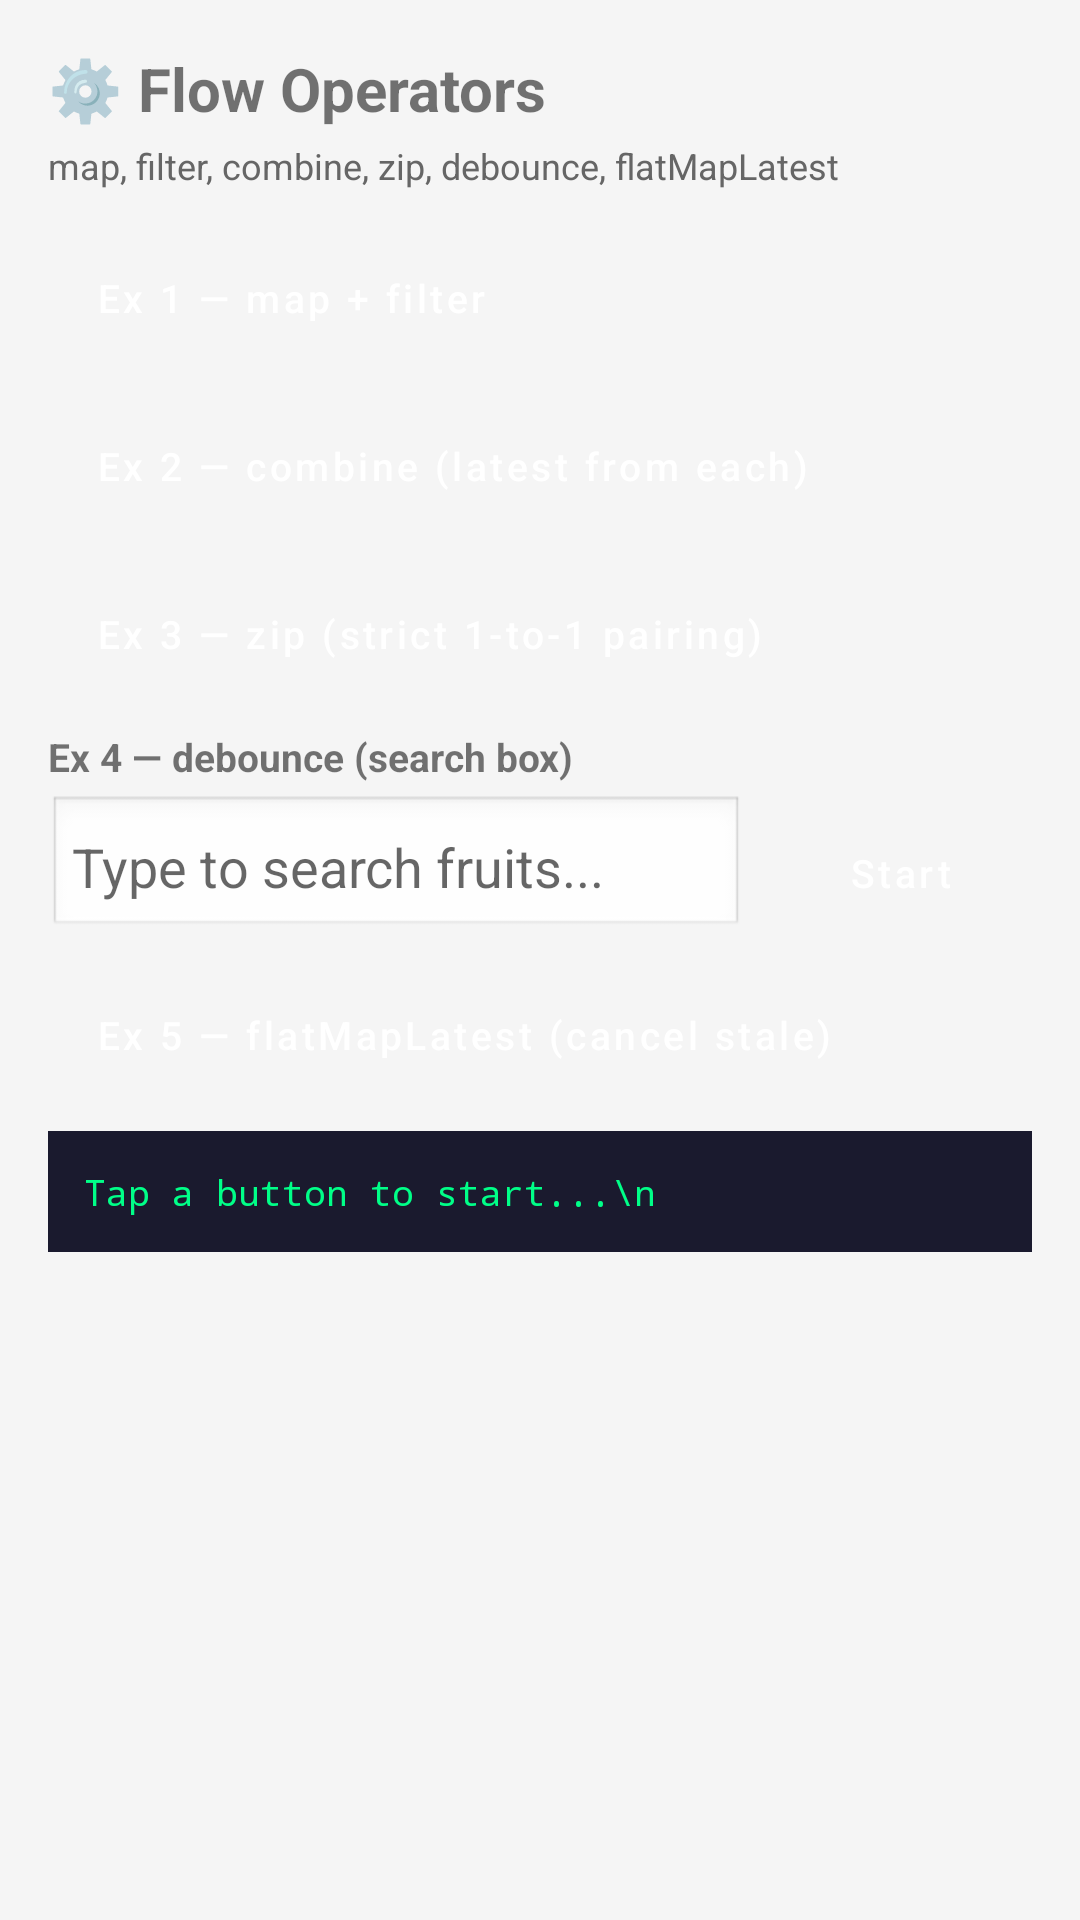

Here is an Android app screen rendered from its layout file. Give the layout XML and the strings, colors and styles it references.
<!-- AndroidManifest.xml: application theme Theme.CoroutineLab -->
<!-- res/layout/activity_lab6.xml -->
<?xml version="1.0" encoding="utf-8"?>
<LinearLayout xmlns:android="http://schemas.android.com/apk/res/android"
    android:layout_width="match_parent"
    android:layout_height="match_parent"
    android:orientation="vertical"
    android:padding="16dp"
    android:background="#F5F5F5">

    <TextView
        android:layout_width="match_parent"
        android:layout_height="wrap_content"
        android:text="⚙️ Flow Operators"
        android:textSize="20sp"
        android:textStyle="bold"
        android:layout_marginBottom="4dp"/>

    <TextView
        android:layout_width="match_parent"
        android:layout_height="wrap_content"
        android:text="map, filter, combine, zip, debounce, flatMapLatest"
        android:textSize="12sp"
        android:textColor="#666666"
        android:layout_marginBottom="12dp"/>

    <Button android:id="@+id/btnMapFilter"
        style="@style/LabButton"
        android:text="Ex 1 — map + filter"
        android:layout_marginBottom="8dp"/>

    <Button android:id="@+id/btnCombine"
        style="@style/LabButton"
        android:text="Ex 2 — combine (latest from each)"
        android:layout_marginBottom="8dp"/>

    <Button android:id="@+id/btnZip"
        style="@style/LabButton"
        android:text="Ex 3 — zip (strict 1-to-1 pairing)"
        android:layout_marginBottom="8dp"/>

    
    <TextView
        android:layout_width="match_parent"
        android:layout_height="wrap_content"
        android:text="Ex 4 — debounce (search box)"
        android:textStyle="bold"
        android:textSize="13sp"
        android:layout_marginBottom="4dp"/>

    <LinearLayout
        android:layout_width="match_parent"
        android:layout_height="wrap_content"
        android:orientation="horizontal"
        android:layout_marginBottom="8dp">

        <EditText
            android:id="@+id/etSearch"
            android:layout_width="0dp"
            android:layout_height="wrap_content"
            android:layout_weight="1"
            android:hint="Type to search fruits..."
            android:inputType="text"
            android:layout_marginEnd="8dp"
            android:background="@android:drawable/edit_text"
            android:padding="8dp"/>

        <Button
            android:id="@+id/btnStartDebounce"
            style="@style/LabButtonSmall"
            android:text="Start"/>
    </LinearLayout>

    <Button android:id="@+id/btnFlatMapLatest"
        style="@style/LabButton"
        android:text="Ex 5 — flatMapLatest (cancel stale)"
        android:layout_marginBottom="8dp"/>

    <ScrollView
        android:layout_width="match_parent"
        android:layout_height="0dp"
        android:layout_weight="1">
        <TextView
            android:id="@+id/tvOutput"
            android:layout_width="match_parent"
            android:layout_height="wrap_content"
            android:text="Tap a button to start...\n"
            android:textSize="12sp"
            android:fontFamily="monospace"
            android:padding="12dp"
            android:background="#1A1A2E"
            android:textColor="#00FF88"/>
    </ScrollView>

</LinearLayout>
<!-- resources referenced by this layout -->
<resources>
  <style name="LabButton" parent="Widget.MaterialComponents.Button">
          <item name="android:layout_width">match_parent</item>
          <item name="android:layout_height">wrap_content</item>
          <item name="android:textAllCaps">false</item>
          <item name="android:gravity">start|center_vertical</item>
          <item name="android:paddingStart">16dp</item>
          <item name="backgroundTint">#1A1A2E</item>
          <item name="android:textColor">@android:color/white</item>
          <item name="android:textSize">13sp</item>
      </style>
  <style name="LabButtonSmall" parent="Widget.MaterialComponents.Button">
          <item name="android:layout_width">wrap_content</item>
          <item name="android:layout_height">wrap_content</item>
          <item name="android:textAllCaps">false</item>
          <item name="backgroundTint">#1A1A2E</item>
          <item name="android:textColor">@android:color/white</item>
          <item name="android:textSize">13sp</item>
      </style>
  <style name="Theme.CoroutineLab" parent="Theme.MaterialComponents.DayNight.DarkActionBar">
          <item name="colorPrimary">#1A1A2E</item>
          <item name="colorPrimaryVariant">#16213E</item>
          <item name="colorOnPrimary">@android:color/white</item>
          <item name="colorSecondary">#00FF88</item>
          <item name="colorOnSecondary">@android:color/black</item>
          <item name="android:statusBarColor">#1A1A2E</item>
      </style>
</resources>
